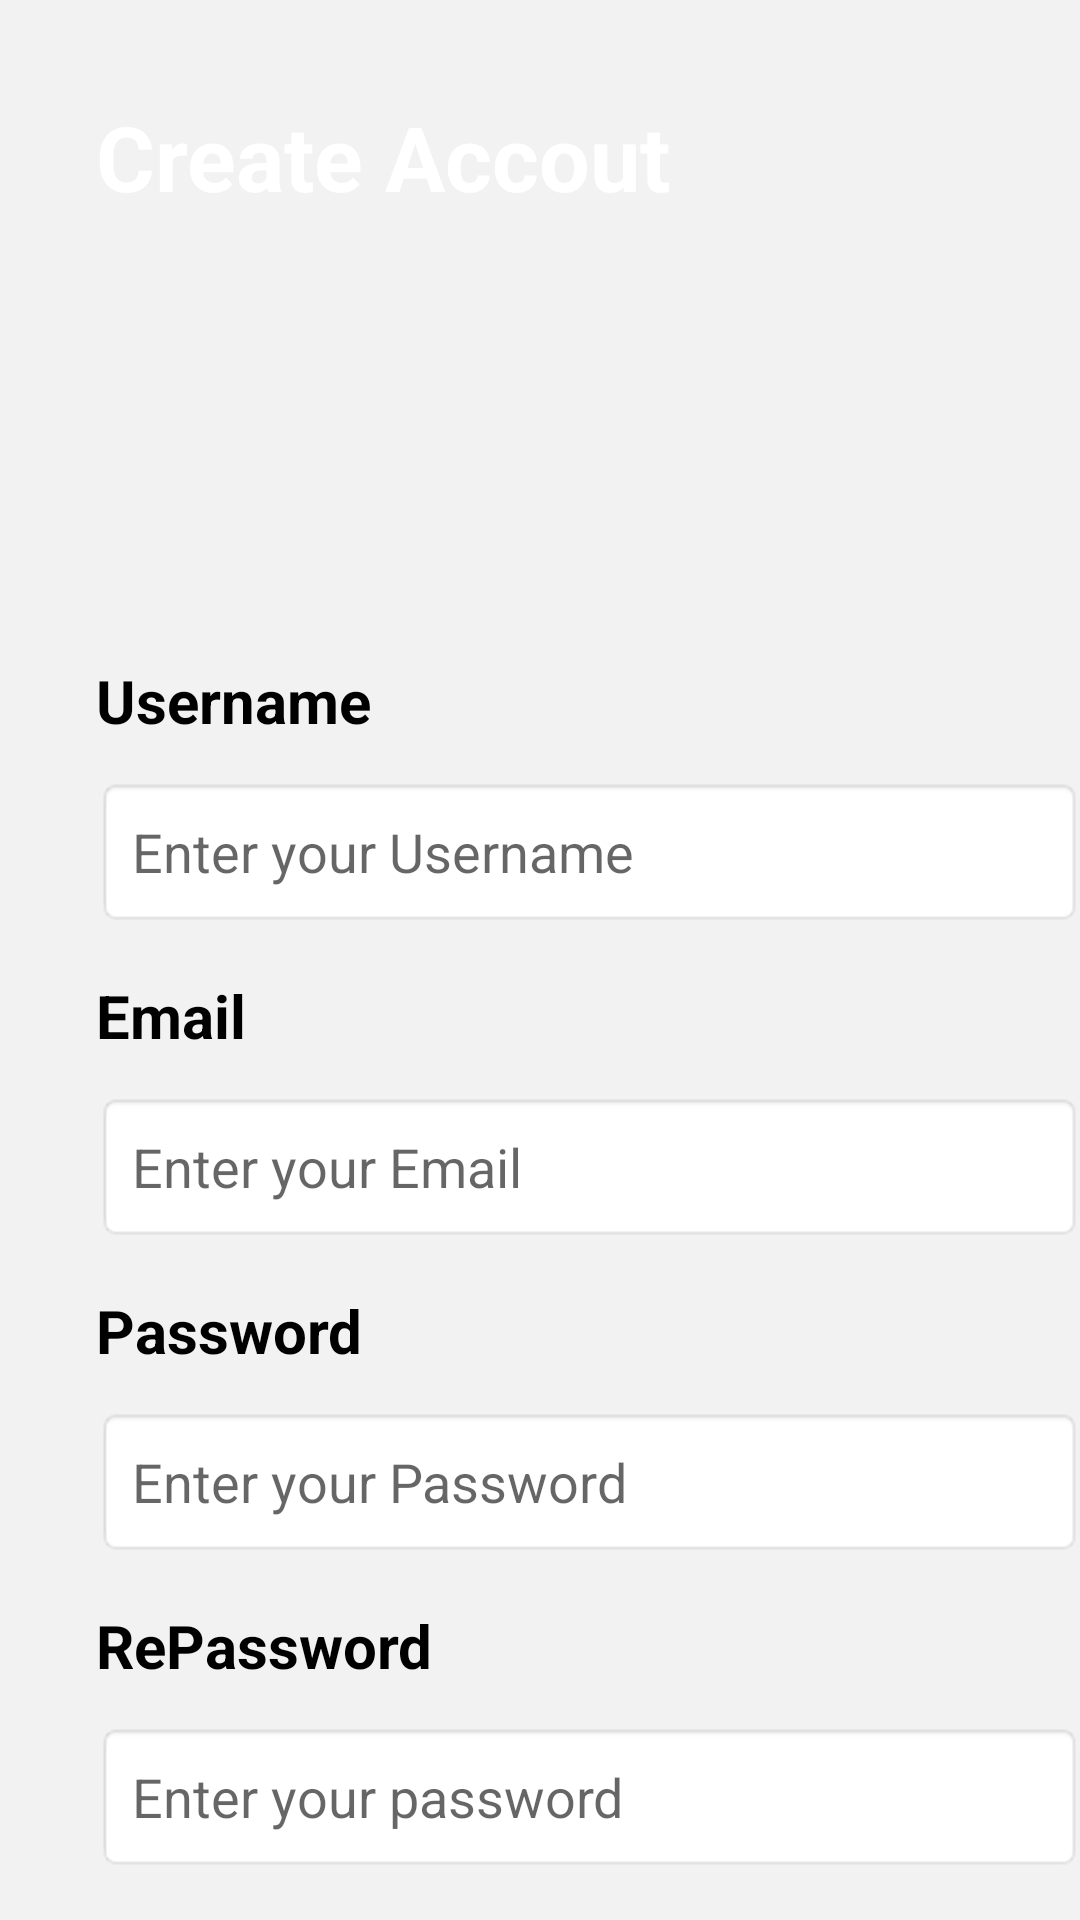

This screen was rendered from an Android layout file. Write that file and the resources it references.
<!-- AndroidManifest.xml: application theme Theme.LifeGreenProject -->
<!-- res/layout/activity_register.xml -->
<?xml version="1.0" encoding="utf-8"?>
<androidx.constraintlayout.widget.ConstraintLayout xmlns:android="http://schemas.android.com/apk/res/android"
    xmlns:app="http://schemas.android.com/apk/res-auto"
    xmlns:tools="http://schemas.android.com/tools"
    android:layout_width="match_parent"
    android:layout_height="match_parent"
    android:background="#f2f2f2">

    <ImageView
        android:id="@+id/imageView2"
        android:layout_width="392dp"
        android:layout_height="188dp"
        android:scaleType="centerCrop"
        app:layout_constraintEnd_toEndOf="parent"
        app:layout_constraintHorizontal_bias="0.774"
        app:layout_constraintStart_toStartOf="parent"
        app:layout_constraintTop_toTopOf="parent"
        app:srcCompat="@drawable/top_background" />


    <TextView
        android:id="@+id/textView"
        android:layout_width="wrap_content"
        android:layout_height="wrap_content"
        android:layout_marginStart="32dp"
        android:layout_marginTop="32dp"
        android:text="Create Accout"
        android:textColor="#ffffff"
        android:textSize="30sp"
        android:textStyle="bold"
        app:layout_constraintStart_toStartOf="parent"
        app:layout_constraintTop_toTopOf="parent" />

    <LinearLayout
        android:layout_width="393dp"
        android:layout_height="620dp"
        android:orientation="vertical"
        android:padding="32dp"
        app:layout_constraintBottom_toBottomOf="parent"
        app:layout_constraintEnd_toEndOf="parent"
        app:layout_constraintHorizontal_bias="0.0"
        app:layout_constraintStart_toStartOf="parent"
        app:layout_constraintTop_toBottomOf="@+id/imageView2"
        app:layout_constraintVertical_bias="0.0">

        <TextView
            android:id="@+id/textView9"
            android:layout_width="match_parent"
            android:layout_height="wrap_content"
            android:text="Username"
            android:textColor="#000000"
            android:textSize="20sp"
            android:textStyle="bold" />

        <EditText
            android:id="@+id/editTextpass3"
            android:layout_width="match_parent"
            android:layout_height="50dp"
            android:layout_marginTop="12dp"
            android:background="@android:drawable/editbox_background_normal"
            android:ems="10"
            android:hint="Enter your Username"
            android:inputType="text"
            android:padding="12dp"

            android:textColor="#707070"
            android:textSize="18sp" />

        <TextView
            android:id="@+id/textView8"
            android:layout_width="match_parent"
            android:layout_height="wrap_content"
            android:layout_marginTop="16dp"
            android:text="Email"
            android:textColor="#000000"
            android:textSize="20sp"
            android:textStyle="bold" />

        <EditText
            android:id="@+id/editTextpass2"
            android:layout_width="match_parent"
            android:layout_height="50dp"
            android:layout_marginTop="12dp"
            android:background="@android:drawable/editbox_background_normal"
            android:ems="10"
            android:hint="Enter your Email"
            android:inputType="text"
            android:padding="12dp"

            android:textColor="#707070"
            android:textSize="18sp" />

        <TextView
            android:id="@+id/textView3"
            android:layout_width="match_parent"
            android:layout_height="wrap_content"
            android:layout_marginTop="16dp"
            android:text="Password"
            android:textColor="#000000"
            android:textSize="20sp"
            android:textStyle="bold" />

        <EditText
            android:id="@+id/editTextpass"
            android:layout_width="match_parent"
            android:layout_height="50dp"
            android:layout_marginTop="12dp"
            android:background="@android:drawable/editbox_background_normal"
            android:ems="10"
            android:hint="Enter your Password"
            android:inputType="text"
            android:padding="12dp"

            android:textColor="#707070"
            android:textSize="18sp" />

        <TextView
            android:id="@+id/textView2"
            android:layout_width="match_parent"
            android:layout_height="wrap_content"
            android:layout_marginTop="16dp"
            android:text="RePassword"
            android:textColor="#000000"
            android:textSize="20sp"
            android:textStyle="bold" />

        <EditText
            android:id="@+id/editTextText"
            android:layout_width="match_parent"
            android:layout_height="50dp"
            android:layout_marginTop="12dp"
            android:background="@android:drawable/editbox_background_normal"
            android:ems="10"
            android:hint="Enter your password"
            android:inputType="textPassword"

            android:padding="12dp"

            android:textColor="#707070"
            android:textSize="18sp" />

        <androidx.appcompat.widget.AppCompatButton
            android:id="@+id/button2"
            style="@android:style/Widget.Button"
            android:layout_width="match_parent"
            android:layout_height="50dp"
            android:layout_marginTop="20dp"
            android:background="@drawable/button_background"
            android:text="Register"
            android:textColor="#ffffff"
            android:textSize="25sp"
            android:textStyle="bold" />

        <LinearLayout
            android:layout_width="wrap_content"
            android:layout_height="wrap_content"
            android:orientation="horizontal"
            android:layout_gravity="center"
            android:layout_marginTop="16dp">

            <TextView
                android:id="@+id/textViewLoginPrompt"
                android:layout_width="wrap_content"
                android:layout_height="wrap_content"
                android:text="Already have an account? "
                android:textColor="#707070"
                android:textSize="16sp" />

            <TextView
                android:id="@+id/textViewLogin"
                android:layout_width="wrap_content"
                android:layout_height="wrap_content"
                android:text="Login now"
                android:textColor="@color/lifeGreenPrimaryDark"
                android:textSize="16sp"
                android:textStyle="italic|bold" />

        </LinearLayout>


    </LinearLayout>

</androidx.constraintlayout.widget.ConstraintLayout>
<!-- resources referenced by this layout -->
<resources>
  <color name="lifeGreenPrimaryDark">#388E3C</color>
  <style name="Theme.LifeGreenProject" parent="Theme.MaterialComponents.DayNight.NoActionBar">
          
          <item name="android:windowIsTranslucent">true</item>
          <item name="colorPrimary">@color/purple_500</item>
          <item name="colorPrimaryVariant">@color/purple_700</item>
          <item name="colorOnPrimary">@color/white</item>
          
          <item name="colorSecondary">@color/teal_200</item>
          <item name="colorSecondaryVariant">@color/teal_700</item>
          <item name="colorOnSecondary">@color/black</item>
          
          <item name="android:statusBarColor">?attr/colorPrimaryVariant</item>
      </style>
  <color name="purple_500">#FF6200EE</color>
  <color name="purple_700">#FF3700B3</color>
  <color name="white">#FFFFFFFF</color>
  <color name="teal_200">#FF03DAC5</color>
  <color name="teal_700">#FF018786</color>
  <color name="black">#FF000000</color>
</resources>
